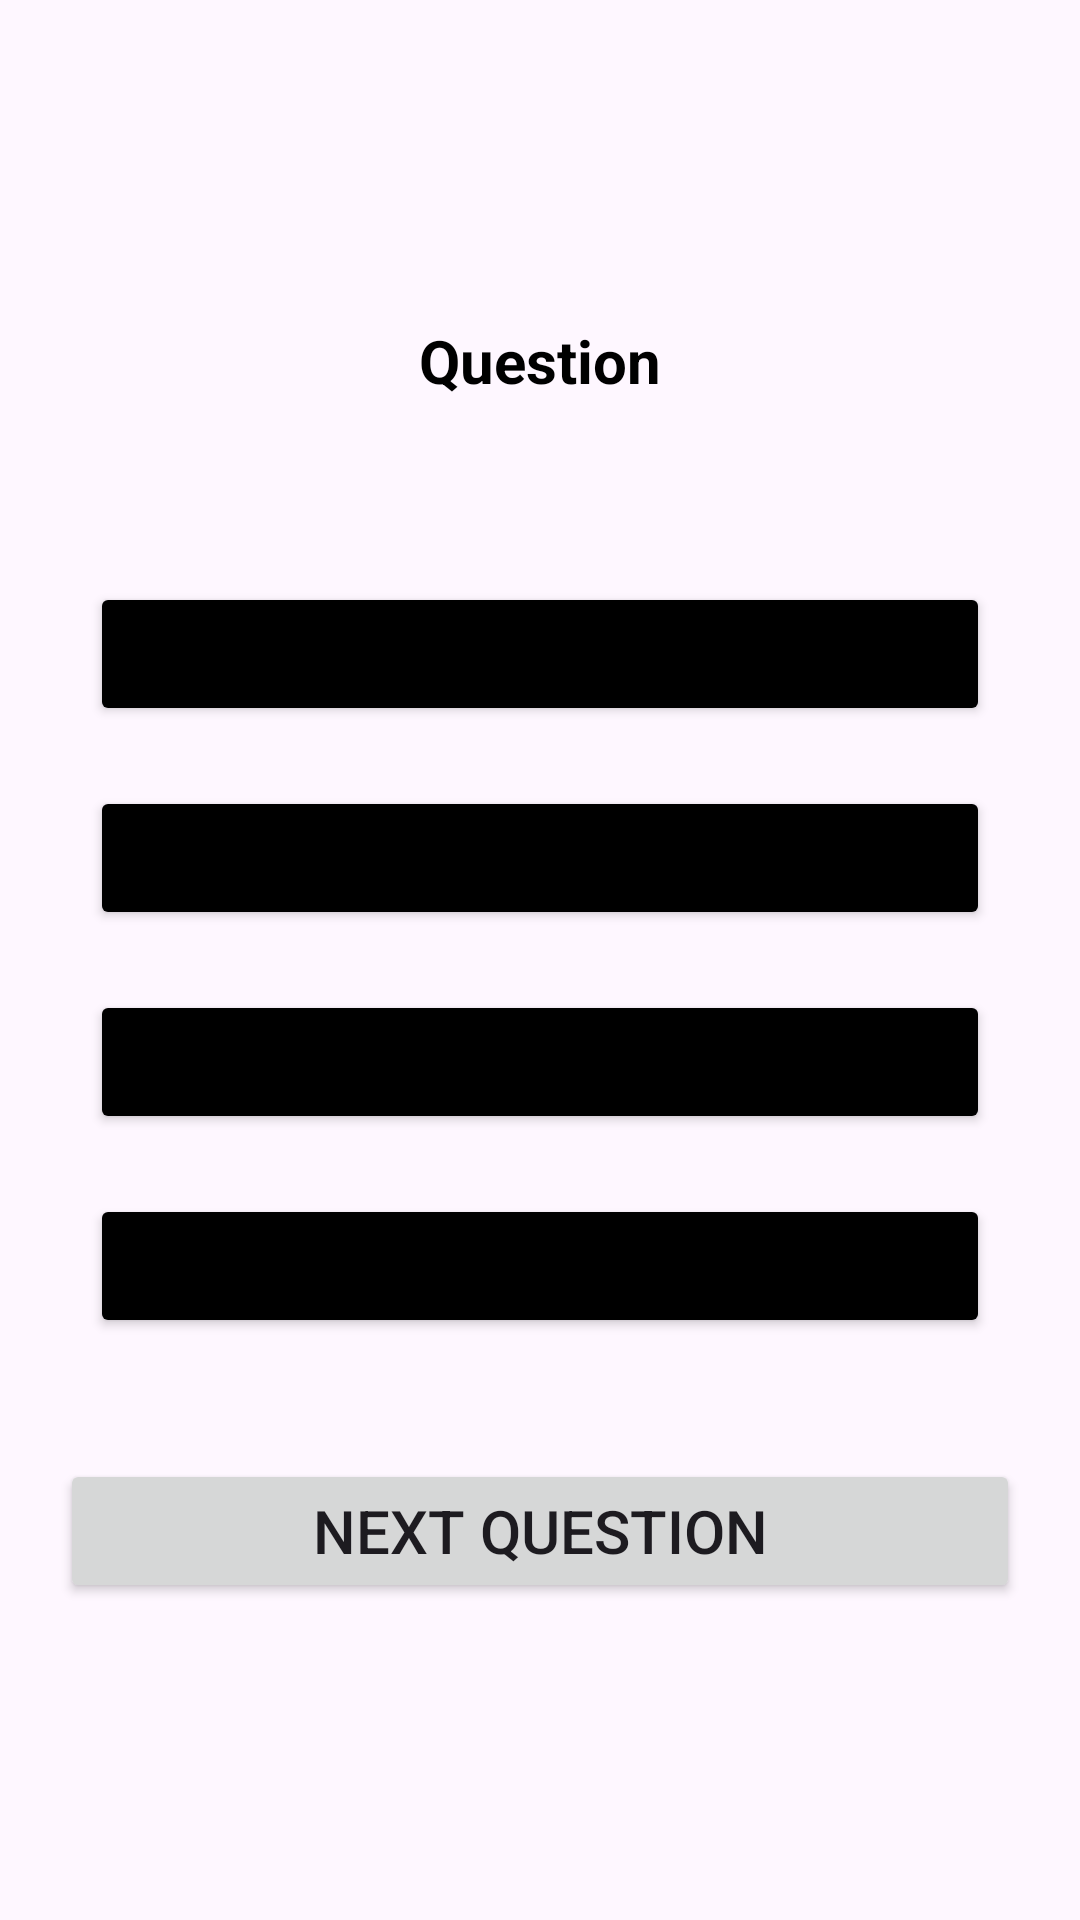

Layout XML and referenced resources for this Android screen:
<!-- AndroidManifest.xml: application theme Theme.BasicQuizApp -->
<!-- res/layout/activity_quiz.xml -->
<?xml version="1.0" encoding="utf-8"?>
<androidx.constraintlayout.widget.ConstraintLayout xmlns:android="http://schemas.android.com/apk/res/android"
    xmlns:app="http://schemas.android.com/apk/res-auto"
    xmlns:tools="http://schemas.android.com/tools"
    android:id="@+id/question_view"
    android:layout_width="match_parent"
    android:layout_height="match_parent"
    android:padding="20dp"
    tools:context=".QuizActivity">


    <TextView
        android:id="@+id/question"
        android:layout_width="match_parent"
        android:layout_height="wrap_content"
        android:text="Question"
        android:textAlignment="center"
        android:textColor="@color/black"
        android:textSize="20dp"
        android:textStyle="bold"

        app:layout_constraintBottom_toBottomOf="parent"
        app:layout_constraintEnd_toEndOf="parent"
        app:layout_constraintHorizontal_bias="0.75"
        app:layout_constraintStart_toStartOf="parent"
        app:layout_constraintTop_toTopOf="parent"
        app:layout_constraintVertical_bias="0.151" />

    <LinearLayout
        android:id="@+id/options"
        android:layout_width="match_parent"
        android:layout_height="wrap_content"
        android:layout_centerInParent="true"
        android:orientation="vertical"

        app:layout_constraintBottom_toBottomOf="parent"
        app:layout_constraintEnd_toEndOf="parent"
        app:layout_constraintHorizontal_bias="0.4"
        app:layout_constraintStart_toStartOf="parent"
        app:layout_constraintTop_toTopOf="parent">

        <Button
            android:id="@+id/optionA_btn"
            android:layout_width="match_parent"
            android:layout_height="wrap_content"
            android:layout_margin="10dp"
            android:textSize="15dp"
            android:backgroundTint="@color/black"
            android:textColor="@color/white" />

        <Button
            android:id="@+id/optionB_btn"
            android:layout_width="match_parent"
            android:layout_height="wrap_content"
            android:layout_margin="10dp"
            android:textSize="15dp"
            android:backgroundTint="@color/black"
            android:textColor="@color/white" />

        <Button
            android:id="@+id/optionC_btn"
            android:layout_width="match_parent"
            android:layout_height="wrap_content"
            android:layout_margin="10dp"
            android:textSize="15dp"
            android:backgroundTint="@color/black"
            android:textColor="@color/white" />

        <Button
            android:id="@+id/optionD_btn"
            android:layout_width="match_parent"
            android:layout_height="wrap_content"
            android:layout_margin="10dp"
            android:textSize="15dp"
            android:backgroundTint="@color/black"
            android:textColor="@color/white" />

    </LinearLayout>

    <Button
        android:id="@+id/next_btn"
        android:layout_width="match_parent"
        android:layout_height="wrap_content"
        android:layout_marginTop="30dp"
        android:textSize="20dp"
        android:text="Next Question"

        app:layout_constraintBottom_toBottomOf="parent"
        app:layout_constraintEnd_toEndOf="parent"
        app:layout_constraintHorizontal_bias="0.6"
        app:layout_constraintStart_toStartOf="parent"
        app:layout_constraintTop_toTopOf="parent"
        app:layout_constraintVertical_bias="0.836" />


</androidx.constraintlayout.widget.ConstraintLayout>
<!-- resources referenced by this layout -->
<resources>
  <color name="black">#FF000000</color>
  <color name="white">#FFFFFFFF</color>
  <style name="Theme.BasicQuizApp" parent="Base.Theme.BasicQuizApp" />
  <style name="Base.Theme.BasicQuizApp" parent="Theme.Material3.DayNight">
          
          
      </style>
</resources>
